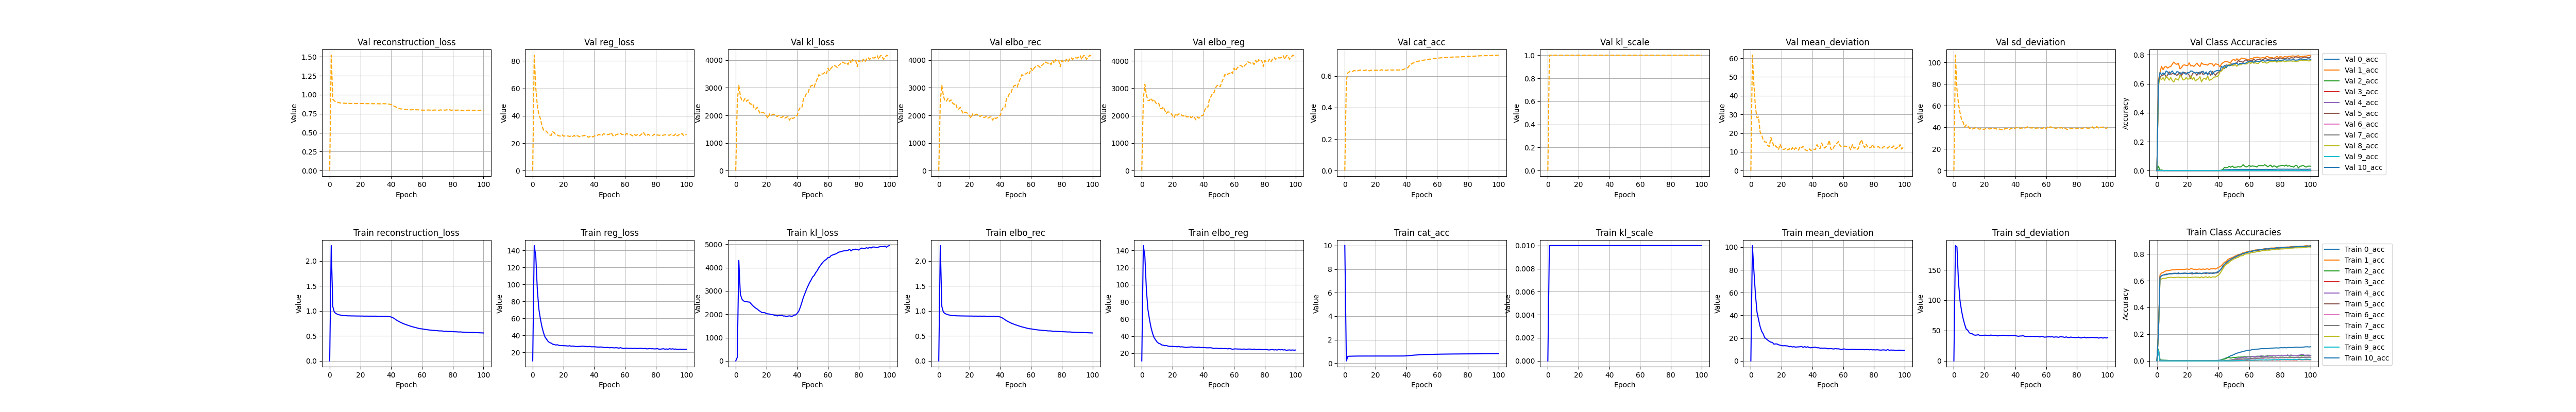

Source data for this figure (header and first rows):
, kl_loss, kl_scale, elbo_rec, elbo_reg, reg_loss, epoch, cat_acc, reconstruction_loss, mean_deviation, sd_deviation, 0_acc, 1_acc, 2_acc, 3_acc, 4_acc, 5_acc, 6_acc, 7_acc, 8_acc, 9_acc, 10_acc, val_kl_loss, val_kl_scale
0, 0.0, 1.6e-322, 5e-324, 11.0, 10.0, 1.0, 10.0, 7.565177373e-315, 5.291152413e-315, 1.862553e-318, 7.25618096e-315, 6.73568607229037e-310, 6.73568607229037e-310, 6.73568607229037e-310, 6.73568607229116e-310, 6.73568607229116e-310, 6.73568607229116e-310, 6.73568607229116e-310, 6.73568607229116e-310, 6.73568607229116e-310, 6.73568607229116e-310, 6.73568607229116e-310, 6.73568607229116e-310
1, 150, 0.01, 2.31, 145.7, 145.7, 0.0, 0.2011, 2.31, 101.4, 190.1, 0.08846, 0.2112, 0.08672, 0.07756, 0.07922, 0.2108, 0.07976, 0.07554, 0.206, 0.07697, 0.2054, 2517, 1.0
2, 4311, 0.01, 1.09, 133.3, 133.3, 1.0, 0.5893, 1.09, 78.73, 187.8, 0.007466, 0.6434, 0.01097, 0.0, 0.0003748, 0.6315, 0.00079, 0.0005926, 0.6063, 0.0002745, 0.6236, 3088, 1.0
3, 2860, 0.01, 0.9775, 93.93, 93.93, 2.0, 0.5985, 0.9775, 58.07, 129.8, 0.006447, 0.6578, 0.004424, 0.0, 0.0, 0.6368, 0.0, 0.0002219, 0.6132, 0.0, 0.6373, 2713, 1.0
4, 2654, 0.01, 0.9501, 70.91, 70.91, 3.0, 0.6026, 0.9501, 42.84, 98.97, 0.004411, 0.6615, 0.00572, 0.0, 0.0, 0.6426, 0.0, 0.0002221, 0.6172, 0.0, 0.6415, 2520, 1.0
5, 2575, 0.01, 0.9353, 59.39, 59.39, 4.0, 0.6058, 0.9353, 36.36, 82.43, 0.004131, 0.6686, 0.00418, 7.701786671532318e-05, 0.0, 0.6437, 0.0, 7.390436803689227e-05, 0.618, 0.0, 0.6466, 2517, 1.0
6, 2544, 0.01, 0.9239, 50.1, 50.1, 5.0, 0.6084, 0.9239, 30.31, 69.9, 0.003264, 0.6743, 0.004716, 0.0, 0.0, 0.6502, 0.0, 0.0, 0.6189, 0.0, 0.6442, 2610, 1.0
7, 2539, 0.01, 0.9176, 43.23, 43.23, 6.0, 0.6104, 0.9176, 26.14, 60.32, 0.003303, 0.6754, 0.003382, 0.0, 0.0, 0.6492, 0.0, 0.0001484, 0.6242, 0.0, 0.6474, 2508, 1.0
8, 2526, 0.01, 0.9124, 38.14, 38.14, 7.0, 0.6123, 0.9124, 23.83, 52.44, 0.002777, 0.6765, 0.001828, 0.0, 0.0, 0.6508, 0.0, 0.0, 0.623, 0.0, 0.6539, 2561, 1.0
9, 2521, 0.01, 0.9066, 35.53, 35.53, 8.0, 0.614, 0.9066, 20.47, 50.59, 0.002785, 0.6791, 0.002093, 0.0, 0.0, 0.6543, 0.0, 0.0, 0.6266, 0.0, 0.6506, 2445, 1.0
10, 2446, 0.01, 0.9059, 32.94, 32.94, 9.0, 0.6139, 0.9059, 19.36, 46.52, 0.003129, 0.6813, 0.002885, 0.0, 0.0, 0.6528, 0.0, 0.0, 0.6237, 0.0, 0.6526, 2399, 1.0
11, 2374, 0.01, 0.9039, 31.55, 31.55, 10.0, 0.6147, 0.9039, 18.22, 44.87, 0.00244, 0.6816, 0.0013, 0.0, 0.0, 0.6535, 0.000197, 0.0, 0.624, 0.0, 0.6562, 2430, 1.0
12, 2314, 0.01, 0.9021, 30.92, 30.92, 11.0, 0.6151, 0.9021, 17.22, 44.62, 0.002318, 0.6816, 0.001308, 0.0, 0.0, 0.6555, 0.0, 0.0, 0.6243, 0.0, 0.6549, 2243, 1.0
13, 2262, 0.01, 0.9022, 29.61, 29.61, 12.0, 0.6155, 0.9022, 16.45, 42.77, 0.00258, 0.6857, 0.00338, 0.0, 0.0, 0.6551, 0.0, 0.0, 0.6259, 0.0, 0.6522, 2224, 1.0
14, 2221, 0.01, 0.9006, 29.34, 29.34, 13.0, 0.616, 0.9006, 16.31, 42.37, 0.001975, 0.6828, 0.003119, 0.0, 0.0, 0.6526, 0.0, 0.0, 0.6262, 0.0, 0.6595, 2294, 1.0
15, 2162, 0.01, 0.9008, 28.7, 28.7, 14.0, 0.6148, 0.9008, 14.7, 42.7, 0.002619, 0.6849, 0.0005214, 0.0, 0.0, 0.6545, 0.0, 0.0, 0.6232, 0.0, 0.6527, 2162, 1.0
16, 2123, 0.01, 0.8999, 29.02, 29.02, 15.0, 0.6154, 0.8999, 14.94, 43.1, 0.002103, 0.6836, 0.001819, 0.0, 0.0, 0.6554, 0.0, 7.395902503049001e-05, 0.6255, 0.0, 0.6538, 2060, 1.0
17, 2074, 0.01, 0.8994, 28.32, 28.32, 16.0, 0.6155, 0.8994, 14.89, 41.75, 0.002324, 0.684, 0.002084, 0.0, 0.0, 0.6525, 0.0, 0.0, 0.6254, 0.0, 0.6566, 2117, 1.0
18, 2071, 0.01, 0.8985, 28.05, 28.05, 17.0, 0.6165, 0.8985, 14.21, 41.89, 0.002279, 0.6843, 0.001562, 0.0, 0.0, 0.6578, 0.0, 0.0, 0.625, 0.0, 0.6555, 2100, 1.0
19, 2066, 0.01, 0.899, 27.99, 27.99, 18.0, 0.6159, 0.899, 13.79, 42.19, 0.002598, 0.6868, 0.001563, 0.0, 0.0, 0.6537, 0.0, 0.0, 0.624, 0.0, 0.6563, 2066, 1.0
20, 2025, 0.01, 0.8974, 27.96, 27.96, 19.0, 0.6163, 0.8974, 13.5, 42.42, 0.00269, 0.6876, 0.001565, 0.0, 0.0, 0.6542, 0.0, 0.0, 0.6258, 0.0, 0.6541, 1974, 1.0
21, 2015, 0.01, 0.8984, 27.82, 27.82, 20.0, 0.6152, 0.8984, 13.27, 42.36, 0.002183, 0.6833, 0.00182, 0.0, 0.0, 0.6559, 0.0, 0.0, 0.6242, 0.0, 0.6543, 1896, 1.0
22, 2010, 0.01, 0.8968, 27.76, 27.76, 21.0, 0.6171, 0.8968, 13.39, 42.13, 0.002289, 0.6902, 0.00156, 0.0, 0.0, 0.6552, 0.0, 7.39480892661959e-05, 0.6237, 0.0, 0.6565, 2053, 1.0
23, 1983, 0.01, 0.8962, 27.47, 27.47, 22.0, 0.6168, 0.8962, 13.27, 41.68, 0.002067, 0.688, 0.0007855, 0.0, 0.0, 0.6505, 0.0, 0.0, 0.6267, 0.0, 0.6593, 1991, 1.0
24, 1982, 0.01, 0.897, 27.88, 27.88, 23.0, 0.6155, 0.897, 13.1, 42.65, 0.001991, 0.6852, 0.001829, 0.0, 0.0, 0.6547, 0.0, 0.0, 0.6251, 0.0, 0.6534, 2038, 1.0
25, 1963, 0.01, 0.896, 27.28, 27.28, 24.0, 0.617, 0.896, 12.45, 42.12, 0.002112, 0.686, 0.0007806, 0.0, 0.0, 0.6528, 0.0, 0.0, 0.6282, 0.0, 0.658, 2042, 1.0
26, 1962, 0.01, 0.8958, 27.49, 27.49, 25.0, 0.6162, 0.8958, 12.82, 42.16, 0.002279, 0.6824, 0.002087, 0.0, 0.0, 0.6598, 0.0001978, 0.0, 0.6249, 0.0, 0.6534, 1991, 1.0
27, 1925, 0.01, 0.8966, 27.28, 27.28, 26.0, 0.6165, 0.8966, 12.22, 42.33, 0.002145, 0.6871, 0.001562, 0.0, 0.0, 0.654, 0.0, 0.0, 0.6266, 0.0, 0.6555, 1960, 1.0
28, 1956, 0.01, 0.8954, 26.93, 26.93, 27.0, 0.6159, 0.8954, 12.54, 41.33, 0.001992, 0.6873, 0.0007792, 0.0, 0.0, 0.6557, 0.0, 7.394261774607003e-05, 0.6216, 0.0, 0.6561, 2004, 1.0
29, 1946, 0.01, 0.896, 26.71, 26.71, 28.0, 0.6158, 0.896, 12.11, 41.3, 0.002403, 0.6834, 0.001304, 0.0, 0.0, 0.6534, 0.0, 0.0, 0.6295, 0.0, 0.6534, 1933, 1.0
30, 1962, 0.01, 0.896, 27.08, 27.08, 29.0, 0.6167, 0.896, 12.24, 41.92, 0.002356, 0.6883, 0.001297, 0.0, 0.0, 0.6567, 0.0, 0.0, 0.6222, 0.0, 0.6568, 1929, 1.0
31, 1923, 0.01, 0.8944, 27.06, 27.06, 30.0, 0.6174, 0.8944, 12.35, 41.77, 0.002106, 0.6847, 0.00104, 0.0, 0.0, 0.656, 0.0, 0.0, 0.6275, 0.0, 0.6583, 1970, 1.0
32, 1926, 0.01, 0.8946, 27.41, 27.41, 31.0, 0.618, 0.8946, 12.44, 42.39, 0.002114, 0.6874, 0.00104, 0.0, 0.0, 0.6527, 0.0, 0.0, 0.6299, 0.0, 0.6599, 1901, 1.0
33, 1901, 0.01, 0.8944, 27.28, 27.28, 32.0, 0.6172, 0.8944, 12.72, 41.84, 0.002285, 0.6889, 0.0007817, 0.0, 0.0, 0.6574, 0.0001971, 0.0, 0.6224, 0.0, 0.6575, 1935, 1.0
34, 1923, 0.01, 0.8938, 27.04, 27.04, 33.0, 0.6174, 0.8938, 11.89, 42.2, 0.00218, 0.6838, 0.002091, 0.0, 0.0, 0.6574, 0.0, 0.0, 0.6302, 0.0, 0.6543, 1949, 1.0
35, 1930, 0.01, 0.8942, 26.99, 26.99, 34.0, 0.6172, 0.8942, 12.6, 41.38, 0.002135, 0.689, 0.002086, 0.0, 0.0, 0.6584, 0.0, 0.0, 0.6221, 0.0, 0.656, 1827, 1.0
36, 1917, 0.01, 0.8942, 26.66, 26.66, 35.0, 0.6177, 0.8942, 11.9, 41.41, 0.00303, 0.6885, 0.001823, 0.0, 0.0, 0.6537, 0.0, 0.0, 0.6282, 0.0, 0.6583, 1930, 1.0
37, 1921, 0.01, 0.8907, 27.16, 27.16, 36.0, 0.6194, 0.8907, 12.47, 41.84, 0.002316, 0.6913, 0.001304, 0.0, 0.0, 0.6602, 0.0, 0.0, 0.6289, 0.0, 0.6545, 1888, 1.0
38, 1966, 0.01, 0.8913, 26.59, 26.59, 37.0, 0.6185, 0.8913, 11.66, 41.53, 0.002386, 0.6867, 0.0007831, 0.0, 0.0, 0.6576, 0.0, 7.423353963531554e-05, 0.6272, 0.0, 0.6596, 1911, 1.0
39, 1971, 0.01, 0.8859, 26.64, 26.64, 38.0, 0.6229, 0.8859, 11.53, 41.74, 0.002936, 0.693, 0.001826, 0.0, 0.0, 0.6583, 0.0, 0.0, 0.6345, 0.0, 0.6641, 1977, 1.0
40, 2043, 0.01, 0.8788, 26.65, 26.65, 39.0, 0.6287, 0.8788, 11.66, 41.65, 0.004194, 0.6987, 0.002078, 0.0, 0.0, 0.6646, 0.0, 0.0002217, 0.6417, 0.0, 0.6699, 1999, 1.0
41, 2136, 0.01, 0.8659, 26.51, 26.51, 40.0, 0.6387, 0.8659, 12.02, 41, 0.006082, 0.7051, 0.002624, 0.0, 0.0, 0.6778, 0.0, 0.0004466, 0.6547, 0.0, 0.6784, 2187, 1.0
42, 2307, 0.01, 0.8491, 26.31, 26.31, 41.0, 0.6509, 0.8491, 12.03, 40.59, 0.008407, 0.7131, 0.00366, 0.0, 0.0003748, 0.6898, 0.0003939, 0.0005922, 0.6726, 0.0, 0.6924, 2295, 1.0
43, 2512, 0.01, 0.8255, 26.28, 26.28, 42.0, 0.6675, 0.8255, 11.52, 41.04, 0.01188, 0.727, 0.01433, 0.0, 0.0, 0.7066, 0.000788, 0.001184, 0.6908, 0.0, 0.7129, 2291, 1.0
44, 2730, 0.01, 0.8059, 26.35, 26.35, 43.0, 0.6811, 0.8059, 11.57, 41.13, 0.0166, 0.739, 0.0133, 0.0001538, 0.001866, 0.7219, 0.001182, 0.002217, 0.7096, 0.0, 0.7237, 2597, 1.0
45, 2895, 0.01, 0.789, 26.33, 26.33, 44.0, 0.6907, 0.789, 11.19, 41.46, 0.02246, 0.7433, 0.018, 0.0001545, 0.001496, 0.7303, 0.001773, 0.003783, 0.7226, 0.0, 0.7369, 2673, 1.0
46, 3070, 0.01, 0.7731, 25.95, 25.95, 45.0, 0.6997, 0.7731, 11.29, 40.6, 0.02651, 0.7574, 0.02484, 0.0003862, 0.001868, 0.7442, 0.002767, 0.004385, 0.7279, 0.0008269, 0.7411, 2798, 1.0
47, 3213, 0.01, 0.7581, 25.56, 25.56, 46.0, 0.7083, 0.7581, 11.18, 39.95, 0.0318, 0.7645, 0.02553, 0.001001, 0.002614, 0.7513, 0.003754, 0.004887, 0.7385, 0.0005491, 0.7524, 2817, 1.0
48, 3356, 0.01, 0.7453, 25.87, 25.87, 47.0, 0.715, 0.7453, 11.3, 40.44, 0.03889, 0.7687, 0.02088, 0.0007701, 0.005216, 0.7567, 0.00493, 0.006289, 0.7478, 0.0002743, 0.761, 2994, 1.0
49, 3468, 0.01, 0.733, 25.82, 25.82, 48.0, 0.7216, 0.733, 11.15, 40.49, 0.04224, 0.774, 0.0242, 0.001001, 0.009698, 0.7657, 0.0055, 0.008288, 0.7557, 0.0008253, 0.7658, 3073, 1.0
50, 3600, 0.01, 0.7223, 25.42, 25.42, 49.0, 0.7275, 0.7223, 10.68, 40.16, 0.04696, 0.7785, 0.02609, 0.001463, 0.01007, 0.7718, 0.006715, 0.008654, 0.7627, 0.000551, 0.7724, 3093, 1.0
51, 3661, 0.01, 0.7119, 25.59, 25.59, 50.0, 0.7329, 0.7119, 10.7, 40.48, 0.05335, 0.786, 0.02539, 0.001621, 0.01576, 0.7763, 0.00869, 0.009426, 0.7655, 0.001377, 0.7796, 3029, 1.0
52, 3786, 0.01, 0.7013, 25.53, 25.53, 51.0, 0.7382, 0.7013, 10.84, 40.22, 0.05792, 0.7884, 0.02749, 0.001775, 0.01756, 0.7827, 0.006324, 0.009936, 0.7733, 0.002756, 0.7841, 3198, 1.0
53, 3871, 0.01, 0.6913, 25.31, 25.31, 52.0, 0.7431, 0.6913, 10.59, 40.02, 0.0608, 0.7974, 0.02843, 0.002471, 0.02067, 0.7862, 0.009263, 0.01215, 0.7749, 0.002206, 0.7912, 3323, 1.0
54, 3995, 0.01, 0.6819, 25.54, 25.54, 53.0, 0.7479, 0.6819, 10.47, 40.6, 0.06476, 0.7972, 0.02833, 0.00255, 0.02169, 0.7929, 0.009073, 0.01415, 0.7843, 0.002489, 0.7941, 3474, 1.0
55, 4087, 0.01, 0.6748, 25.4, 25.4, 54.0, 0.7517, 0.6748, 10.85, 39.96, 0.06736, 0.8016, 0.02958, 0.003471, 0.02465, 0.7965, 0.01088, 0.0135, 0.7866, 0.004392, 0.7998, 3438, 1.0
56, 4177, 0.01, 0.6669, 25, 25, 55.0, 0.7563, 0.6669, 10.57, 39.43, 0.07015, 0.8097, 0.02831, 0.003391, 0.02573, 0.8024, 0.01281, 0.01457, 0.7879, 0.003024, 0.8041, 3496, 1.0
57, 4256, 0.01, 0.6577, 25.56, 25.56, 56.0, 0.7602, 0.6577, 10.63, 40.49, 0.07355, 0.8091, 0.03319, 0.004554, 0.0282, 0.8055, 0.0142, 0.01666, 0.7986, 0.005782, 0.806, 3509, 1.0
58, 4316, 0.01, 0.6509, 25.06, 25.06, 57.0, 0.7639, 0.6509, 10.34, 39.77, 0.07613, 0.8144, 0.02911, 0.003935, 0.02619, 0.8088, 0.01182, 0.01617, 0.7994, 0.006606, 0.8124, 3574, 1.0
59, 4354, 0.01, 0.6441, 24.61, 24.61, 58.0, 0.767, 0.6441, 10.06, 39.15, 0.07908, 0.8192, 0.03314, 0.003628, 0.02919, 0.813, 0.01421, 0.01653, 0.8027, 0.00687, 0.8125, 3514, 1.0
... 41 more rows
